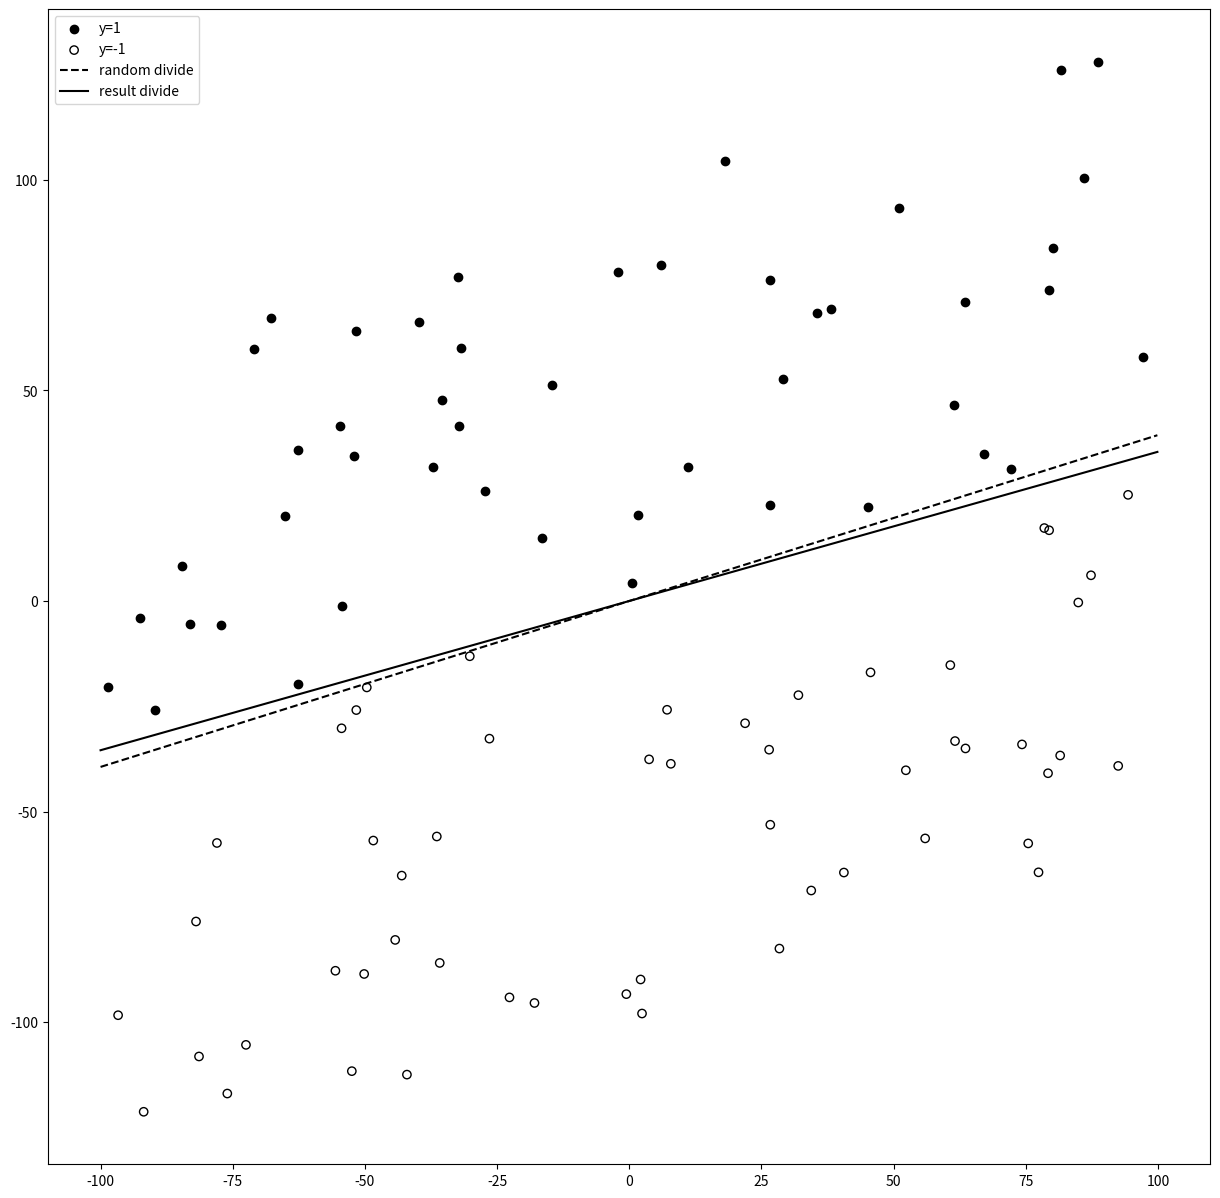

The script that saved this image:
from math import exp
import numpy as np
import matplotlib.pyplot as plt

def sigmoid(x):
    if x>=0:
        return 1.0/(1+np.exp(-x))
    else:
        return np.exp(x) / (1 + np.exp(x))

def LG(x,y, w,a=0.01,tolerence=1e-2):
    n=y.size
    yx=(y*x).T
    steps=np.floor(1/(a*tolerence)).astype(int)
    for i in range(steps):
        theta=np.apply_along_axis(lambda ynxn:sigmoid(-w.T@ynxn)*(-ynxn),axis=0,arr=yx)
        g=theta.sum(axis=1).reshape(2,1)/n
        w=w-a*g#Fix Steps
    return w


if __name__=='__main__':
    n=100
    np.random.seed(42)
    
    #以随机生成分界线，在两侧随机生成数据
    random1=np.random.random(2)#随机分界线的法向量
    random2=200*np.random.random(n)-100#分界线两侧数据的偏移量
    x1=200*np.random.random(n)-100
    x2=x1*random1[0]/random1[1]+random2

    x=np.array(list(zip(x1,x2)))
    y=np.zeros((n,1))
    y[random2>0]=1#设分界线上方的点标签为1
    y[random2<0]=-1#设分界线下方的点标签为-1
    w0=np.array([0,0]).reshape(2,1)

    w=LG(x,y,w0)
    plot_x=np.arange(-100,100,0.1)
    random_divide=plot_x*random1[0]/random1[1]
    result_divide=-1*plot_x*w[0]/w[1]

    y=y.reshape(n)
    plt.figure(figsize=(15,15))
    plt.scatter(x[y==1][:,0],x[y==1][:,1],c='k')
    plt.scatter(x[y==-1][:,0],x[y==-1][:,1], color='none',marker='o', edgecolors='k')
    plt.plot(plot_x,random_divide,'k--')
    plt.plot(plot_x,result_divide,'k')
    plt.legend(['y=1','y=-1','random divide','result divide'])
    plt.savefig('Logistic_Rgression_result.jpg',bbox_inches='tight')